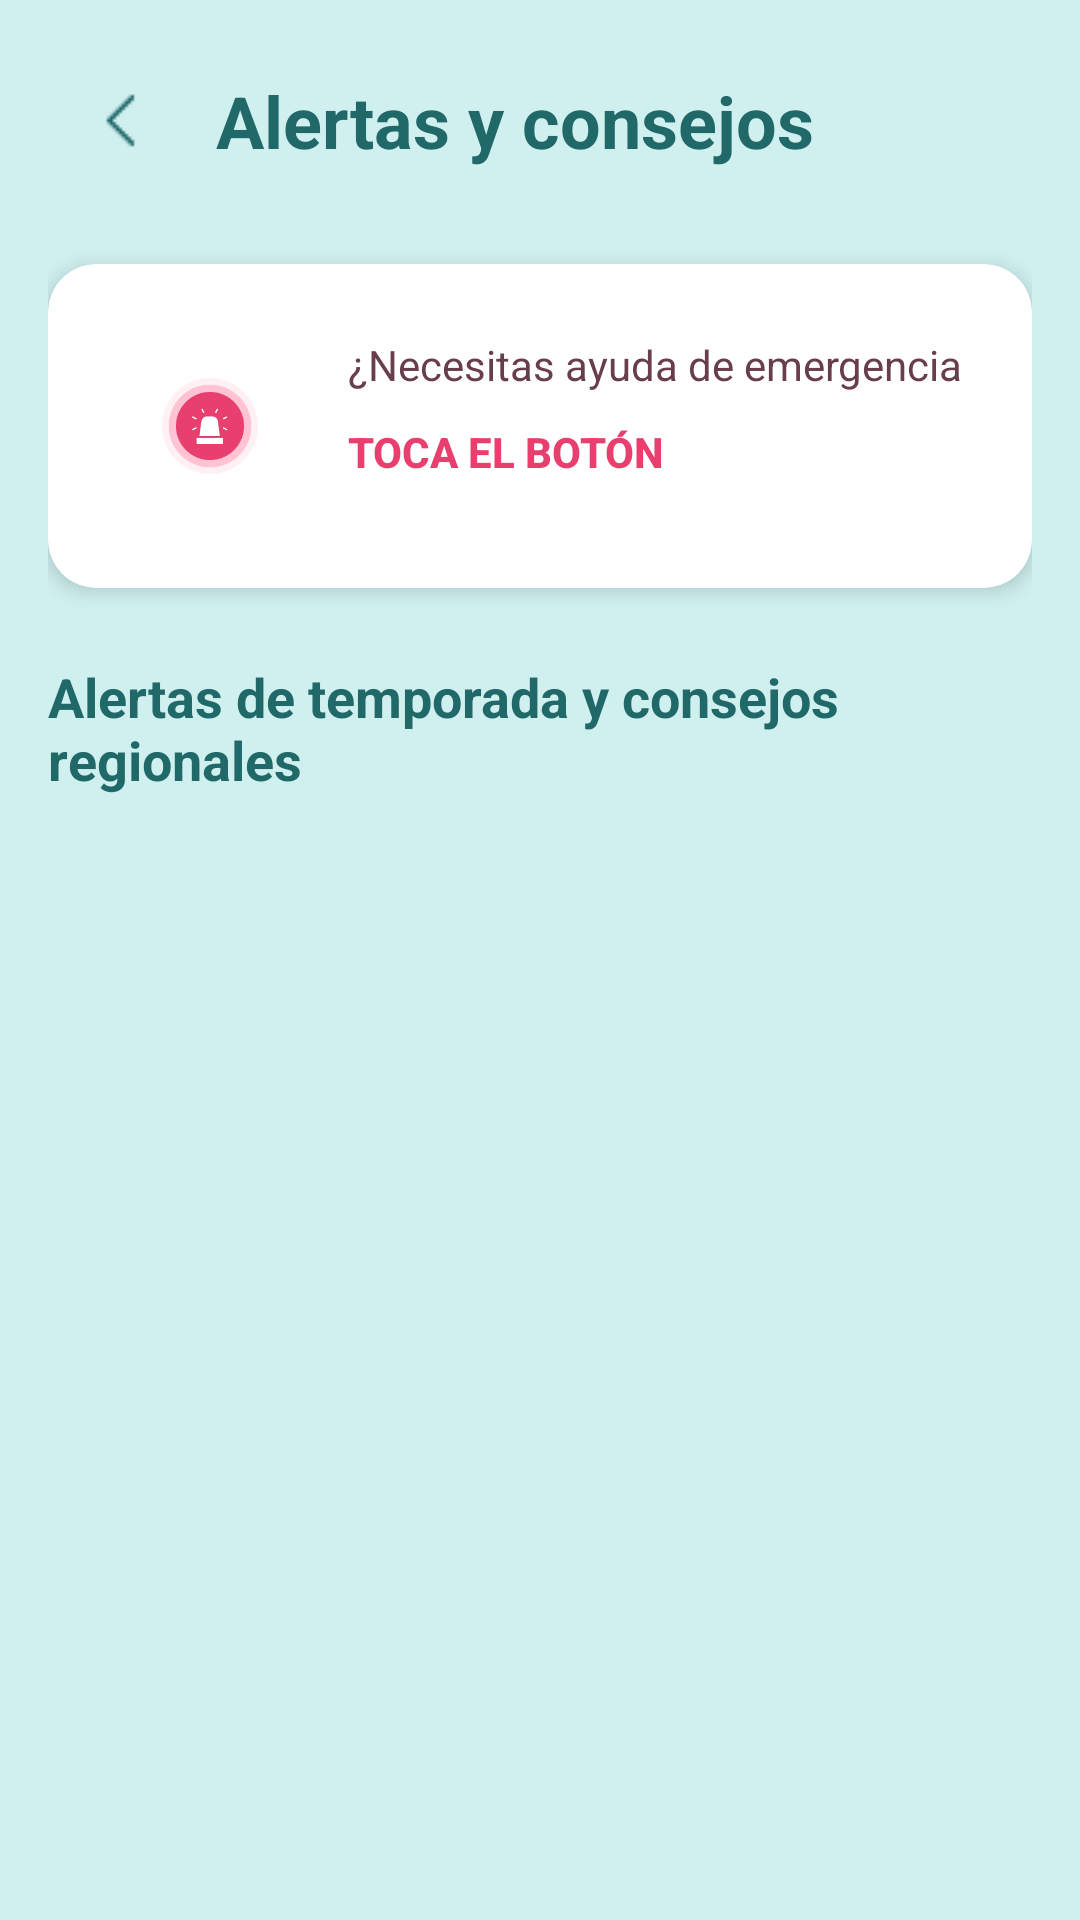

Produce the Android XML layout that renders to this screen, including the resource entries it uses.
<!-- AndroidManifest.xml: application theme Theme.QuickAid -->
<!-- res/layout/activity_alerts.xml -->
<?xml version="1.0" encoding="utf-8"?>
<androidx.constraintlayout.widget.ConstraintLayout xmlns:android="http://schemas.android.com/apk/res/android"
    xmlns:app="http://schemas.android.com/apk/res-auto"
    xmlns:tools="http://schemas.android.com/tools"
    android:id="@+id/main_layout_alerts"
    android:layout_width="match_parent"
    android:layout_height="match_parent"
    android:background="@color/white"
    tools:context=".AlertsActivity">

    <ImageButton
        android:id="@+id/btn_back"
        android:layout_width="wrap_content"
        android:layout_height="wrap_content"
        android:layout_marginStart="16dp"
        android:layout_marginTop="16dp"
        android:background="?attr/selectableItemBackgroundBorderless"
        android:contentDescription="Atrás"
        android:minWidth="48dp"
        android:minHeight="48dp"
        android:src="@drawable/arrow_back"
        app:layout_constraintStart_toStartOf="parent"
        app:layout_constraintTop_toTopOf="parent"
        app:tint="@color/green" />

    <TextView
        android:id="@+id/title_screen"
        android:layout_width="wrap_content"
        android:layout_height="wrap_content"
        android:layout_marginStart="8dp"
        android:text="Alertas y consejos"
        android:textColor="@color/green"
        android:textSize="24sp"
        android:textStyle="bold"
        app:layout_constraintBottom_toBottomOf="@+id/btn_back"
        app:layout_constraintStart_toEndOf="@+id/btn_back"
        app:layout_constraintTop_toTopOf="@+id/btn_back" />

    <ScrollView
        android:layout_width="0dp"
        android:layout_height="0dp"
        android:clipToPadding="false"
        android:paddingTop="16dp"
        android:paddingBottom="16dp"
        app:layout_constraintBottom_toBottomOf="parent"
        app:layout_constraintEnd_toEndOf="parent"
        app:layout_constraintStart_toStartOf="parent"
        app:layout_constraintTop_toBottomOf="@id/btn_back">

        <LinearLayout
            android:layout_width="match_parent"
            android:layout_height="wrap_content"
            android:orientation="vertical"
            android:paddingStart="16dp"
            android:paddingEnd="16dp">

            <androidx.cardview.widget.CardView
                android:id="@+id/card_emergencia"
                android:layout_width="match_parent"
                android:layout_height="wrap_content"
                android:layout_marginTop="8dp"
                android:layout_marginBottom="16dp"
                app:cardBackgroundColor="#FFFFFF"
                app:cardCornerRadius="16dp"
                app:cardElevation="4dp"
                android:clickable="true"
                android:focusable="true">

                <androidx.constraintlayout.widget.ConstraintLayout
                    android:layout_width="match_parent"
                    android:layout_height="wrap_content"
                    android:padding="24dp">

                    <androidx.cardview.widget.CardView
                        android:id="@+id/card_siren_icon"
                        android:layout_width="60dp"
                        android:layout_height="60dp"
                        app:cardCornerRadius="30dp"
                        app:cardElevation="0dp"
                        app:layout_constraintStart_toStartOf="parent"
                        app:layout_constraintTop_toTopOf="parent"
                        app:layout_constraintBottom_toBottomOf="parent">

                        <ImageView
                            android:layout_width="32dp"
                            android:layout_height="32dp"
                            android:layout_gravity="center"
                            android:src="@drawable/siren"
                            android:contentDescription="Icono de sirena de emergencia"
                            />
                    </androidx.cardview.widget.CardView>

                    <TextView
                        android:id="@+id/text_ayuda"
                        android:layout_width="wrap_content"
                        android:layout_height="wrap_content"
                        android:layout_marginStart="16dp"
                        android:text="¿Necesitas ayuda de emergencia?"
                        android:textColor="#683E4A"
                        android:textSize="14sp"
                        app:layout_constraintTop_toTopOf="@id/card_siren_icon"
                        app:layout_constraintStart_toEndOf="@id/card_siren_icon" />

                    <Button
                        android:id="@+id/btn_emergencia"
                        style="@style/Widget.AppCompat.Button.Borderless"
                        android:layout_width="wrap_content"
                        android:layout_height="wrap_content"
                        android:minHeight="0dp"
                        android:paddingStart="0dp"
                        android:paddingEnd="0dp"
                        android:text="TOCA EL BOTÓN"
                        android:textColor="@color/red"
                        android:textSize="14sp"
                        android:textStyle="bold"
                        app:layout_constraintStart_toStartOf="@id/text_ayuda"
                        app:layout_constraintTop_toBottomOf="@id/text_ayuda" />

                </androidx.constraintlayout.widget.ConstraintLayout>
            </androidx.cardview.widget.CardView>

            <TextView
                android:layout_width="wrap_content"
                android:layout_height="wrap_content"
                android:layout_marginTop="8dp"
                android:text="Alertas de temporada y consejos regionales"
                android:textColor="@color/green"
                android:textSize="18sp"
                android:textStyle="bold"/>

            <androidx.viewpager2.widget.ViewPager2
                android:id="@+id/view_pager_alerts"
                android:layout_width="match_parent"
                android:layout_height="250dp"
                android:layout_marginTop="16dp"
                android:clipToPadding="false"
                android:paddingStart="0dp"
                android:paddingEnd="0dp"
                android:overScrollMode="never" />

            <LinearLayout
                android:id="@+id/layout_dots"
                android:layout_width="wrap_content"
                android:layout_height="wrap_content"
                android:layout_gravity="center_horizontal"
                android:layout_marginTop="16dp"
                android:orientation="horizontal">
            </LinearLayout>

        </LinearLayout>
    </ScrollView>

</androidx.constraintlayout.widget.ConstraintLayout>
<!-- resources referenced by this layout -->
<resources>
  <color name="green">#216869</color>
  <color name="red">#E83F6F</color>
  <color name="white">#D0F0F0</color>
  <!-- drawable arrow_back: png bitmap (drawable, 451 bytes) -->
  <!-- drawable siren: png bitmap (drawable, 8251 bytes) -->
  <style name="Theme.QuickAid" parent="Base.Theme.QuickAid" />
  <style name="Base.Theme.QuickAid" parent="Theme.Material3.DayNight.NoActionBar">
          
          
      </style>
</resources>
